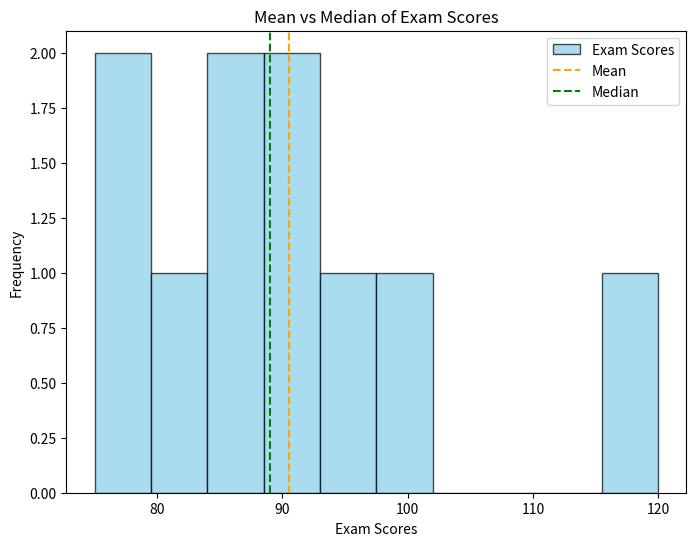

Generate this figure with matplotlib:

import pandas as pd
import matplotlib.pyplot as plt

# Generate a sample dataset with exam scores (including outliers)
exam_scores = pd.Series([75, 82, 88, 90, 95, 100, 120, 78, 85, 92])

# Calculate mean and median
mean_score = exam_scores.mean()
median_score = exam_scores.median()

# Display descriptive statistics
descriptive_stats = exam_scores.describe()

# Plotting mean vs median
plt.figure(figsize=(8, 6))

# Original Data Histogram
plt.hist(exam_scores, bins=10, color='skyblue', edgecolor='black', alpha=0.7, label='Exam Scores')
plt.axvline(x=mean_score, color='orange', linestyle='--', label='Mean')
plt.axvline(x=median_score, color='green', linestyle='--', label='Median')

plt.title('Mean vs Median of Exam Scores')
plt.xlabel('Exam Scores')
plt.ylabel('Frequency')
plt.legend()

plt.show()

# Display descriptive statistics, mean, and median values
print("Descriptive Statistics:")
print(descriptive_stats)
print("\nMean Exam Score:", mean_score)
print("Median Exam Score:", median_score)
